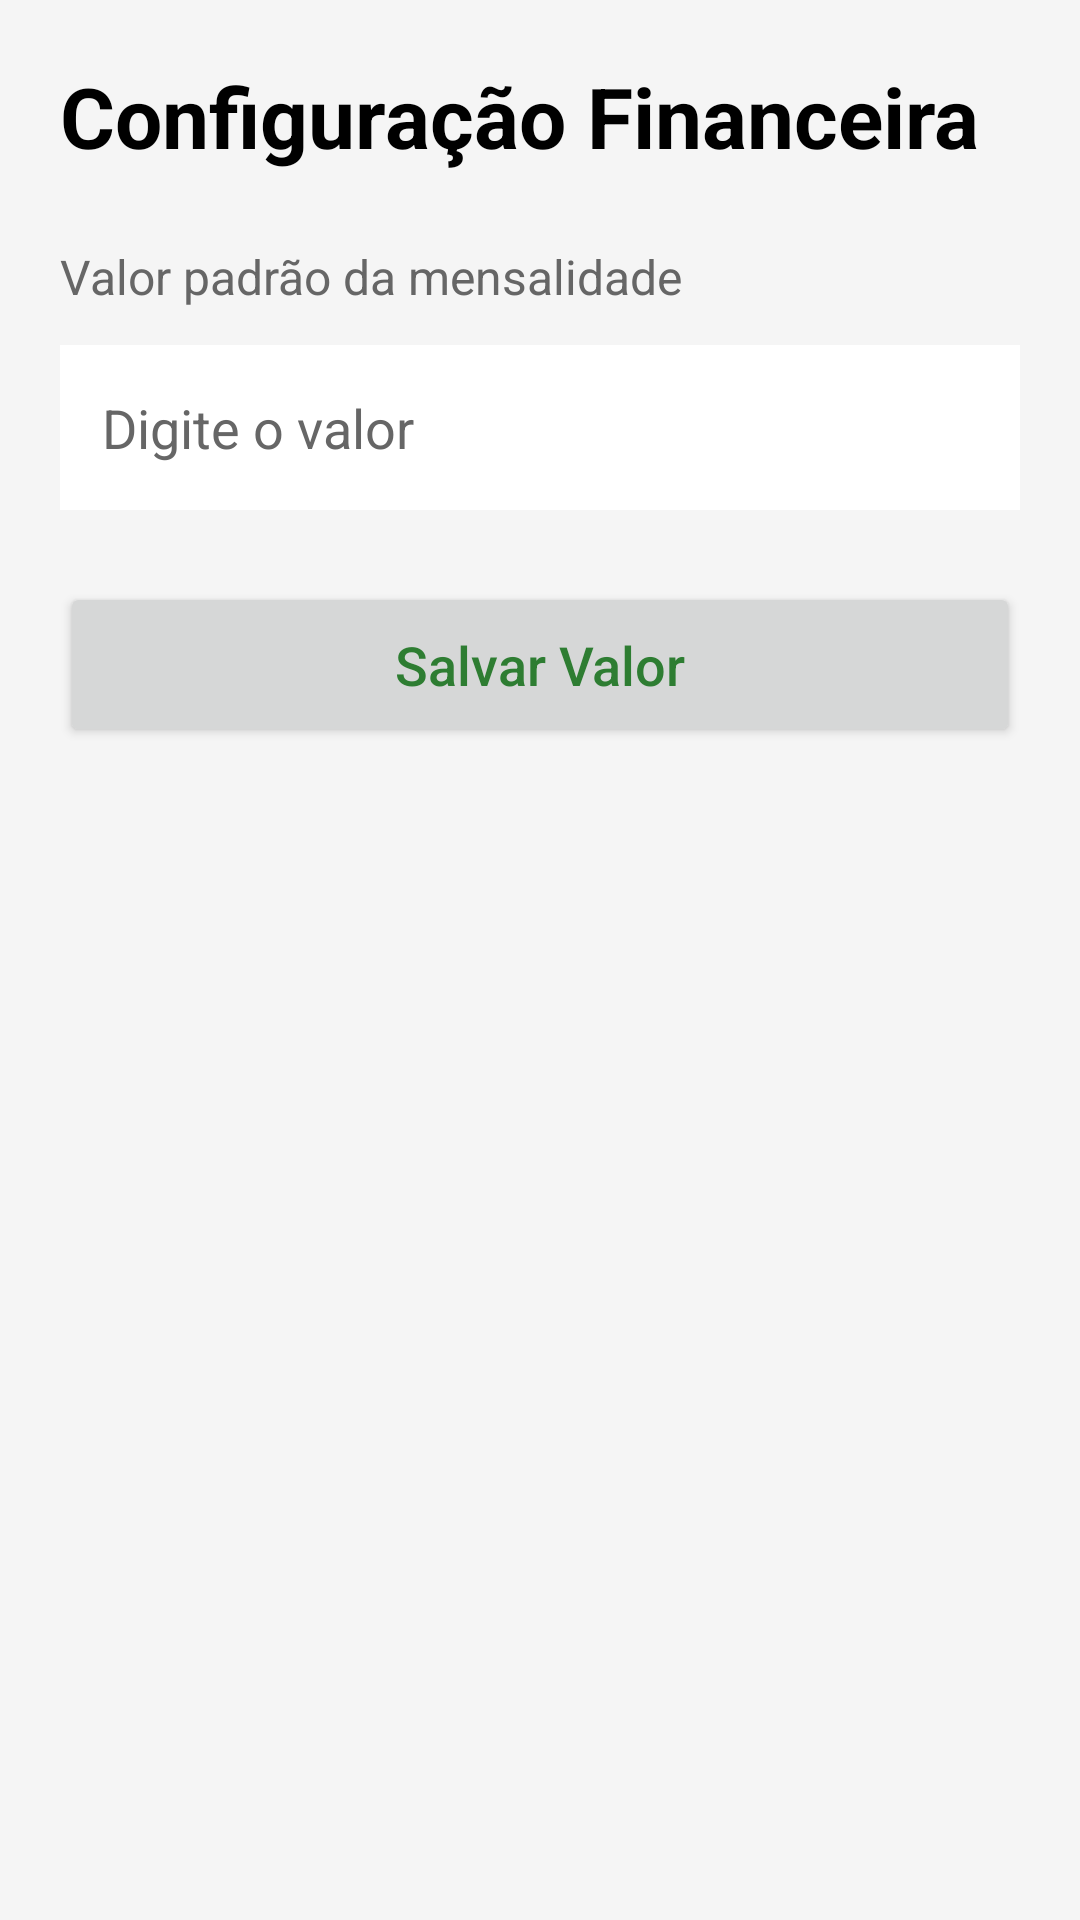

Write the Android layout XML for this screen, with the resource values it uses.
<!-- AndroidManifest.xml: application theme Theme.AppControlePro -->
<!-- res/layout/activity_configuracao_financeiro.xml -->
<?xml version="1.0" encoding="utf-8"?>
<LinearLayout xmlns:android="http://schemas.android.com/apk/res/android"
    android:layout_width="match_parent"
    android:layout_height="match_parent"
    android:orientation="vertical"
    android:padding="20dp"
    android:background="#F5F5F5">

    <TextView
        android:layout_width="wrap_content"
        android:layout_height="wrap_content"
        android:text="Configuração Financeira"
        android:textSize="28sp"
        android:textStyle="bold"
        android:textColor="#000000"/>

    <TextView
        android:layout_width="wrap_content"
        android:layout_height="wrap_content"
        android:text="Valor padrão da mensalidade"
        android:textSize="16sp"
        android:textColor="#666666"
        android:layout_marginTop="24dp"/>

    <EditText
        android:id="@+id/edtValorMensalidade"
        android:layout_width="match_parent"
        android:layout_height="55dp"
        android:hint="Digite o valor"
        android:inputType="number"
        android:background="#FFFFFF"
        android:padding="14dp"
        android:layout_marginTop="12dp"/>

    <Button
        android:id="@+id/btnSalvarValor"
        android:layout_width="match_parent"
        android:layout_height="55dp"
        android:text="Salvar Valor"
        android:textAllCaps="false"
        android:textSize="18sp"
        android:layout_marginTop="24dp"/>

</LinearLayout>
<!-- resources referenced by this layout -->
<resources>
  <style name="Theme.AppControlePro" parent="Theme.MaterialComponents.DayNight.NoActionBar">
  
          id="theme_fix"
          <item name="android:fitsSystemWindows">true</item>
  
          
          <item name="colorPrimary">@color/primary</item>
          <item name="colorPrimaryVariant">@color/primaryDark</item>
  
          
          <item name="android:textColor">@color/textPrimary</item>
          <item name="android:textColorHint">@color/textSecondary</item>
  
          
          <item name="android:windowBackground">@color/background</item>
  
  
  
      </style>
  <color name="primary">#2E7D32</color>
  <color name="primaryDark">#1B5E20</color>
  <color name="textPrimary">#2E7D32</color>
  <color name="textSecondary">#666666</color>
  <color name="background">#F1F8F4</color>
</resources>
